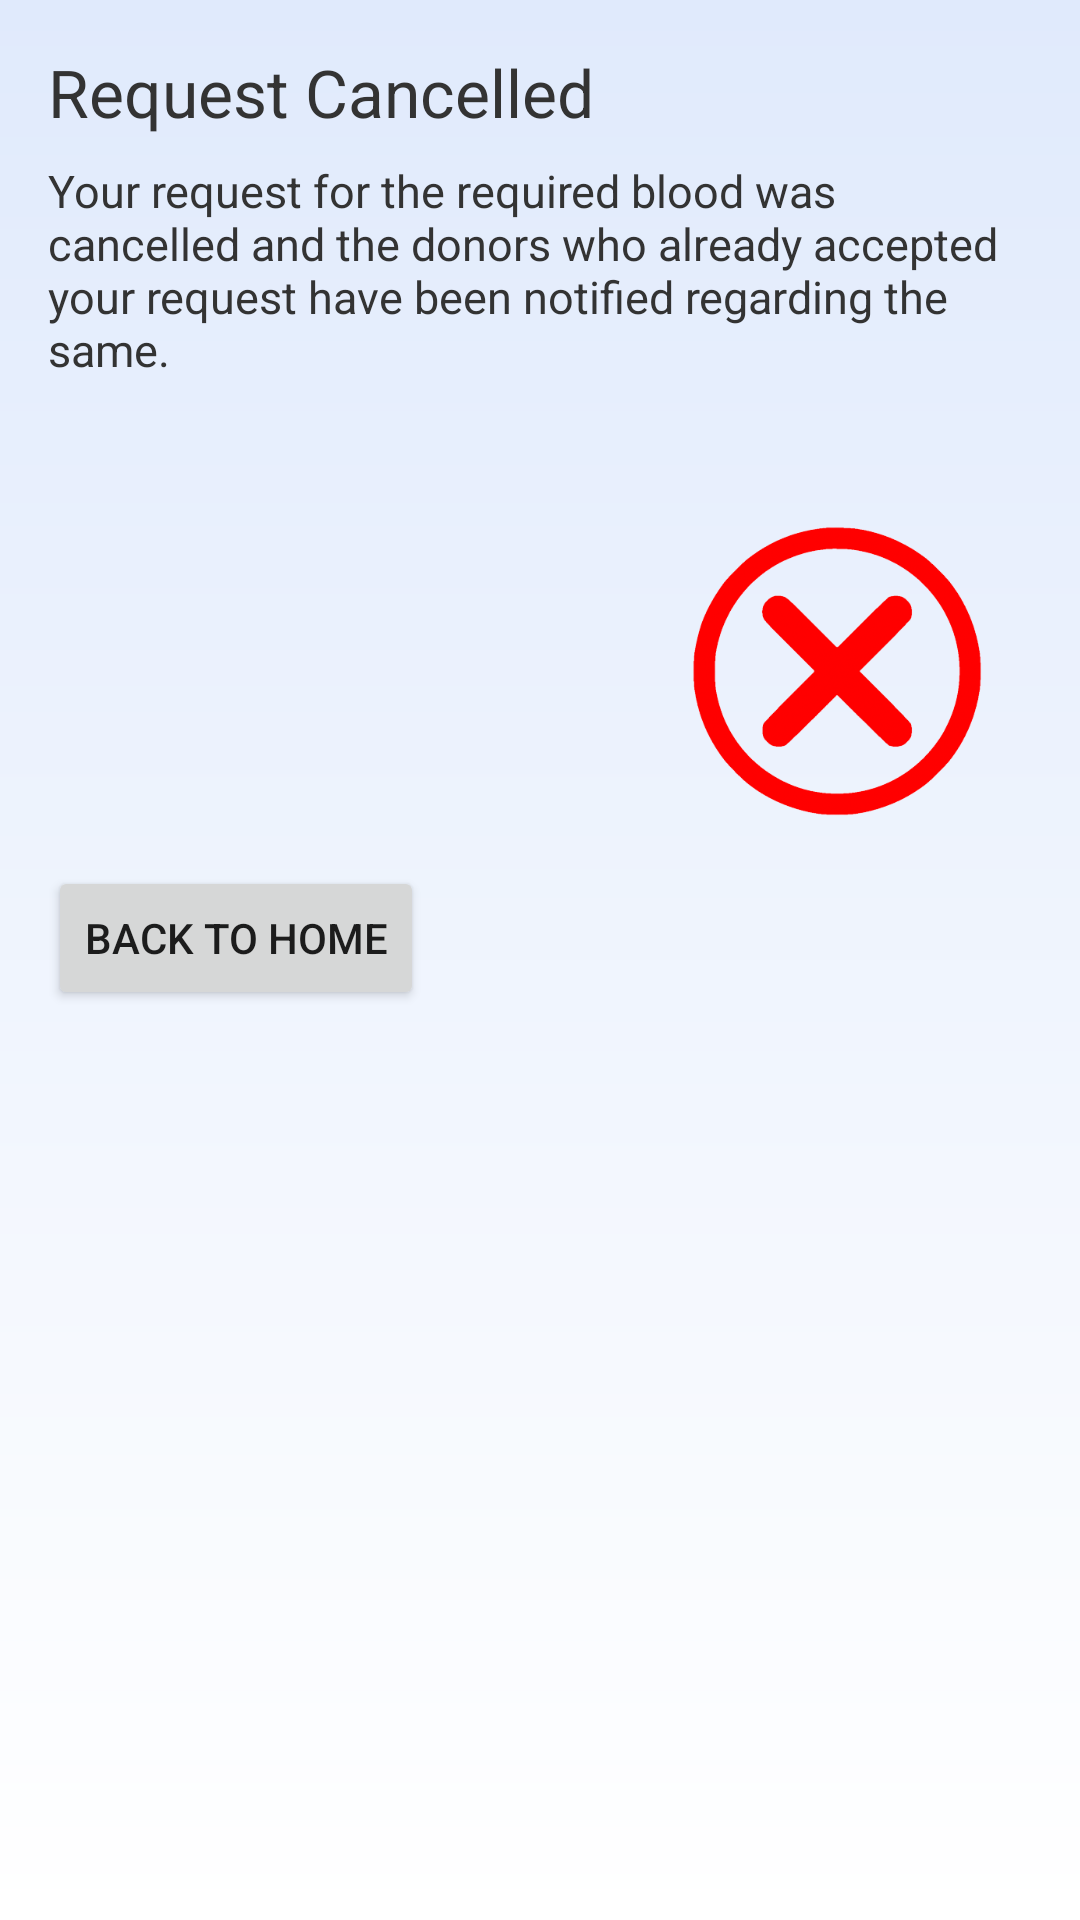

Produce the Android XML layout that renders to this screen, including the resource entries it uses.
<!-- AndroidManifest.xml: application theme Theme.Connect4Blood -->
<!-- res/layout/layout_donor_search_cancelled.xml -->
<?xml version="1.0" encoding="utf-8"?>
<ScrollView xmlns:android="http://schemas.android.com/apk/res/android"
    xmlns:tools="http://schemas.android.com/tools"
    android:layout_width="match_parent"
    android:layout_height="match_parent"
    android:paddingBottom="16dp"
    tools:context=".fragments.DonorSearchStatusCancelled"
    android:background="@drawable/gradient_primary_bg">

    <LinearLayout
        android:layout_width="match_parent"
        android:layout_height="wrap_content"
        android:orientation="vertical"
        android:layout_margin="16dp">

        <TextView
            android:layout_width="wrap_content"
            android:layout_height="wrap_content"
            android:text="@string/request_cancelled"
            android:textSize="22sp"
            android:layout_marginBottom="8dp"
            android:textColor="#333"/>

        <TextView
            android:layout_width="wrap_content"
            android:layout_height="wrap_content"
            android:text="@string/request_cancelled_sub_head"
            android:textSize="15sp"
            android:textColor="#333"
            android:layout_marginBottom="24dp"/>

        <RelativeLayout
            android:layout_width="match_parent"
            android:layout_height="wrap_content">

            <FrameLayout
                android:id="@+id/requestDesc"
                android:layout_width="match_parent"
                android:layout_height="wrap_content" />

            <ImageView
                android:layout_width="130dp"
                android:layout_height="130dp"
                android:src="@drawable/cross_red"
                android:contentDescription="@string/cancelled_icon"
                android:layout_alignParentEnd="true"
                android:layout_alignParentBottom="true"
                android:layout_marginTop="8dp"/>

        </RelativeLayout>

        <Button
            android:id="@+id/btnRequestCancelBackToHome"
            android:layout_width="wrap_content"
            android:layout_height="wrap_content"
            android:text="@string/back_to_home"
            android:layout_marginBottom="24dp"/>


    </LinearLayout>

</ScrollView>
<!-- resources referenced by this layout -->
<resources>
  <!-- drawable cross_red: png bitmap (drawable, 47275 bytes) -->
  <!-- drawable gradient_primary_bg (drawable) -->
  <?xml version="1.0" encoding="utf-8"?>
  <shape xmlns:android="http://schemas.android.com/apk/res/android"
      android:shape="rectangle">
      <gradient android:endColor="#e0eafc"
          android:startColor="#ffffff"
          android:angle="90"
          android:type="linear"/>
  </shape>
  <string name="back_to_home">Back To Home</string>
  <string name="cancelled_icon">cancelled icon</string>
  <string name="request_cancelled">Request Cancelled</string>
  <string name="request_cancelled_sub_head">Your request for the required blood was cancelled and the donors who already accepted your request have been notified regarding the same.</string>
  <style name="Theme.Connect4Blood" parent="Theme.MaterialComponents.DayNight.DarkActionBar">
          
          <item name="colorPrimary">@color/blue_500</item>
          <item name="colorPrimaryVariant">@color/blue_700</item>
          <item name="colorOnPrimary">@color/white</item>
          
          <item name="colorSecondary">@color/teal_200</item>
          <item name="colorSecondaryVariant">@color/teal_700</item>
          <item name="colorOnSecondary">@color/black</item>
          
          <item name="android:statusBarColor">?attr/colorPrimaryVariant</item>
          
          <item name="bottomSheetDialogTheme">@style/AppBottomSheetDialogTheme</item>
      </style>
  <color name="blue_500">#03a9f4</color>
  <color name="blue_700">#007ac1</color>
  <color name="white">#FFFFFFFF</color>
  <color name="teal_200">#FF03DAC5</color>
  <color name="teal_700">#FF018786</color>
  <color name="black">#FF000000</color>
  <style name="AppBottomSheetDialogTheme" parent="Theme.Design.BottomSheetDialog">
          <item name="bottomSheetStyle">@style/AppBottomSheetDialogModalStyle</item>
      </style>
  <style name="AppBottomSheetDialogModalStyle" parent="Widget.Design.BottomSheet.Modal">
          <item name="android:background">@drawable/dialog_rounded_solid</item>
      </style>
</resources>
